4-way image classification set "image" from GitHub (Soedirman-Machine-Learning/rice-varieties-classification); label vocabulary: basmathi, Cilamaya rice, Ketan glutinous rice, Pandanwangi rice.

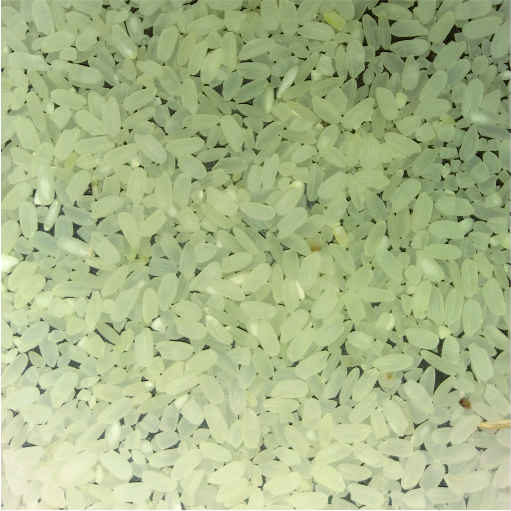
Label: Pandanwangi rice

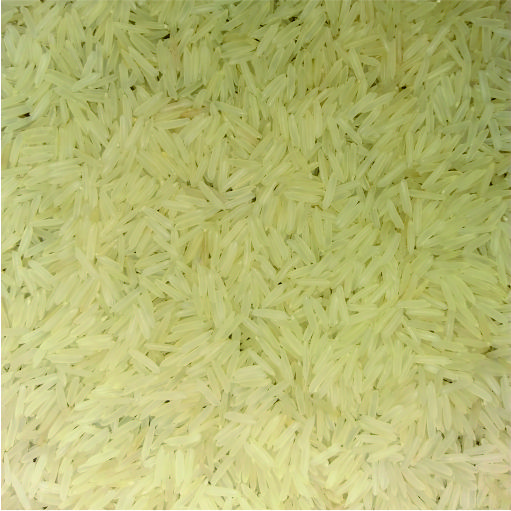
Label: basmathi

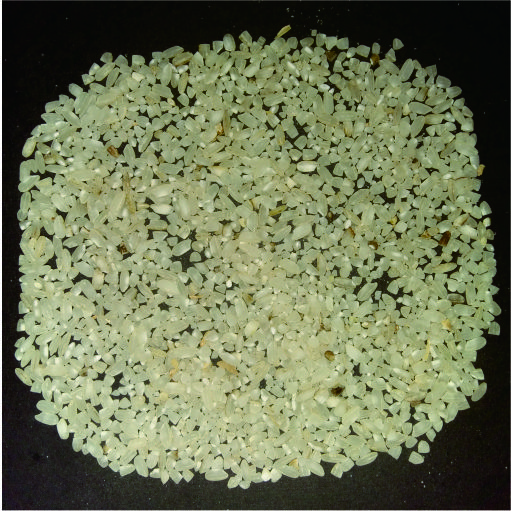
Label: Cilamaya rice

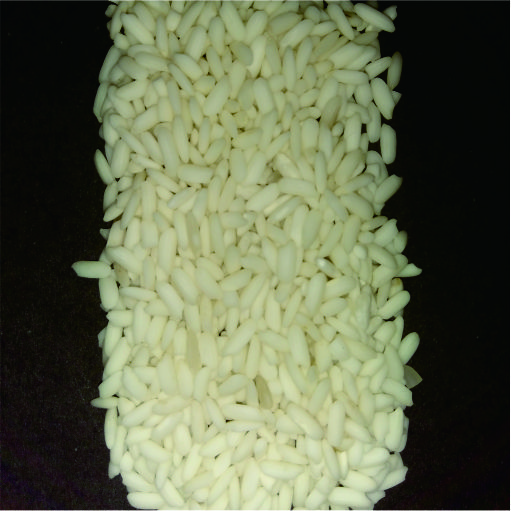
Label: Ketan glutinous rice

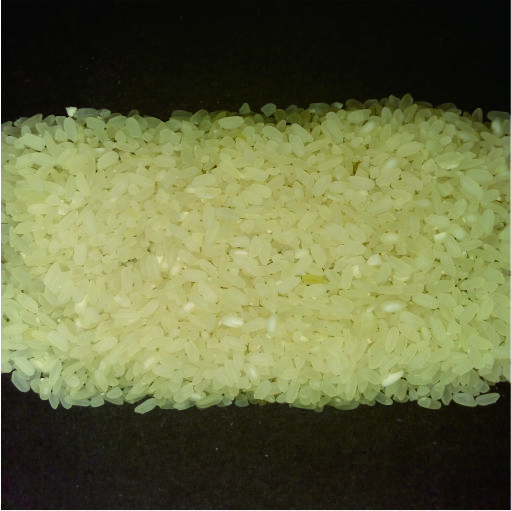
Label: Pandanwangi rice

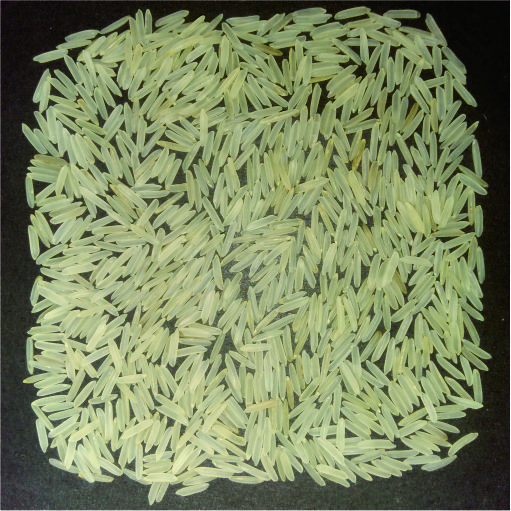
Label: basmathi
